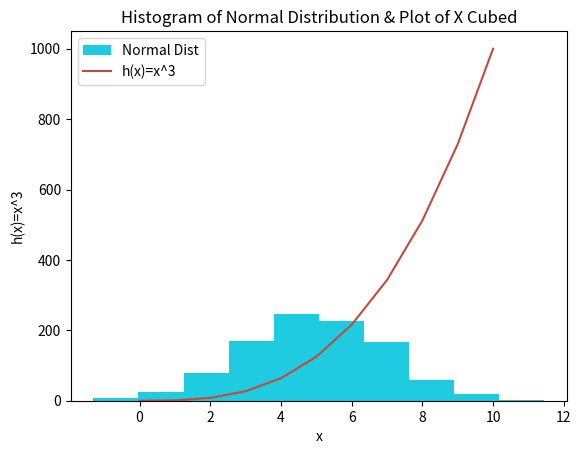

The script that saved this image:
# plottask.py
# (i) Plot a histogram of a normal distribution of a 1000 values 
#       with a mean of 5 and standard deviation of 2
# (ii)  Plot the function h(x)=x^3 in the range [0, 10], 
#Author: Declan Fox
# ref https://www.w3schools.com/python/numpy/numpy_random_normal.asp
# ref https://www.w3schools.com/python/matplotlib_pyplot.asp

import numpy as np
import matplotlib.pyplot as plt

# Array of 1,000 elements as specified by the task
normo = np.random.normal(loc=5, scale=2, size=1000)

# plot a histogram of occurrences of each number in normo
plt.hist(normo, color='#1ECBE1', label = "Normal Dist")
plt.legend()

# create an array of numbers from 0 to 10
xpoints = np.array(range(0,11))
# create an array with all the elements of x points cubed
ypoints = xpoints * xpoints * xpoints

# plot each element of the 2 arrays
plt.plot(xpoints, ypoints, color='#C44B3B', label = "h(x)=x^3")
plt.legend()

# add a title and label the x and y axis
plt.title("Histogram of Normal Distribution & Plot of X Cubed")
plt.xlabel("x")
plt.ylabel("h(x)=x^3")

# draw the plot on screen
plt.show()
